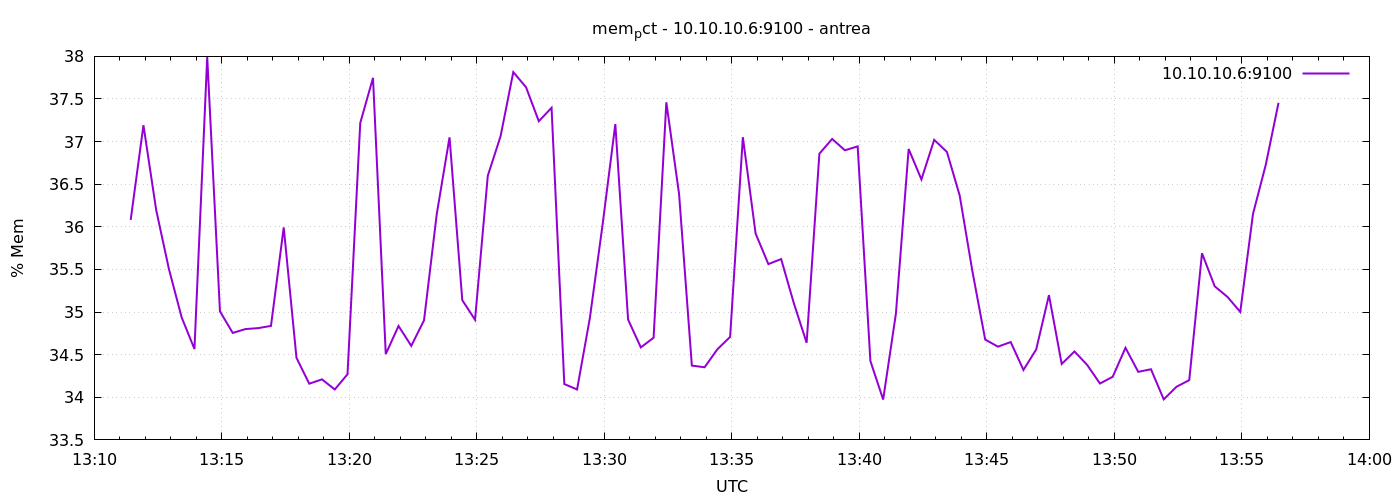

The data file committed next to this chart (first rows):
1777900286	36.08117746223173
1777900316	37.19
1777900346	36.2
1777900376	35.5
1777900406	34.94
1777900436	34.57
1777900466	37.99
1777900496	35.01
1777900526	34.76
1777900556	34.8
1777900586	34.81
1777900616	34.84
1777900646	35.99
1777900676	34.46
1777900706	34.16
1777900736	34.21
1777900766	34.09
1777900796	34.27
1777900826	37.22
1777900856	37.75
1777900886	34.51
1777900916	34.84
1777900946	34.6
1777900976	34.9
1777901006	36.15
1777901036	37.05
1777901066	35.14
1777901096	34.91
1777901126	36.6
1777901156	37.06
1777901186	37.82
1777901216	37.64
1777901246	37.24
1777901276	37.4
1777901306	34.16
1777901336	34.09
1777901366	34.93
1777901396	36.02
1777901426	37.21
1777901456	34.91
1777901486	34.59
1777901516	34.7
1777901546	37.46
1777901576	36.38
1777901606	34.37
1777901636	34.35
1777901666	34.56
1777901696	34.71
1777901726	37.05
1777901756	35.92
1777901786	35.56
1777901816	35.62
1777901846	35.1
1777901876	34.64
1777901906	36.86
1777901936	37.03
1777901966	36.9
1777901996	36.94
1777902026	34.43
1777902056	33.97
1777902086	34.98
... 30 more rows
